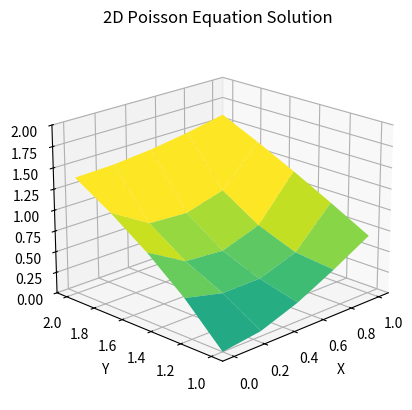

Write the Python code that produced this figure.
import numpy as np
import matplotlib.pyplot as plt

def poissonfem(xl, xr, yb, yt, M, N):
    f = lambda x: 0
    r = lambda x: 0
    g1 = lambda x: np.log(x**2+1)  # define boundary values on bottom
    g2 = lambda x: np.log(x**2+4)  # top
    g3 = lambda y: 2*np.log(y)  # left side
    g4 = lambda y: np.log(y**2+1)  # right side
    m = M + 1
    n = N + 1
    mn = m * n
    h = (xr - xl) / M
    k = (yt - yb) / N
    h2 = h**2
    k2 = k**2
    hk = h*k
    x = np.linspace(xl, xr, m)
    y = np.linspace(yb, yt, n)
    A = np.zeros((mn, mn))
    b = np.zeros(mn)
    for i in range(1, m - 1):  # interior points
        for j in range(1, n - 1):
            xi = x[i]
            yj = y[j]
            B1 = [xi - 2 * h / 3, yj - k / 3]
            B2 = [xi - h / 3, yj - 2 * k / 3]
            B3 = [xi + h / 3, yj - k / 3]
            B4 = [xi + 2 * h / 3, yj + k / 3]
            B5 = [xi + h / 3, yj + 2 * k / 3]
            B6 = [xi - h / 3, yj + k / 3]
            row = i + j*m
            A[row, row]=2*(h2+k2)/hk - hk*(r(B1)+r(B2)+r(B3)+r(B4)+r(B5)+r(B6))/18
            # Off-diagonal entries
            A[row,(i-1)+j*m] = -k/h - hk*(r(B6)+r(B1))/18
            A[row, (i-1) + (j-1)*m] = -hk * (r(B1)+r(B2))/18
            A[row, i + (j-1)*m] = -hk - hk*(r(B2)+r(B3))/18
            A[row, (i+1)+j*m] = -k/h - hk*(r(B3)+r(B4))/18
            A[row, (i+1)+(j+1)*m] = - hk*(r(B4)*r(B5))/18
            A[row, i+(j+1)*m] = -h/k - hk*(r(B5)+r(B6))/1
            b[row] = -hk*(f(B1)+f(B2)+f(B3)+f(B4)+f(B5)+f(B6))
    for i in range(m):
        j = 0
        row = i+j*m
        A[row,row] = 1
        b[row] = g1(x[i])
        j = n - 1
        row = i+j*m
        A[row,row] = 1
        b[row] = g2(x[i])
    for j in range(1,n-1):
        i = 0
        row = i+j*m
        A[row,row] = 1
        b[row] = g3(y[j])
        i = m-1
        row = i+j*m
        A[row,row] = 1
        b[row] = g4(y[j])
        # Solve for the solution vector v
    v = np.linalg.solve(A, b)  # Solve Ax = b
    w = v.reshape(m, n)  # Translate from v to w

    # Plotting the solution
    X, Y = np.meshgrid(x, y)
    fig = plt.figure()   # Create a mesh plot
    ax = fig.add_subplot(111, projection='3d')
    ax.plot_surface(X, Y, w, cmap='viridis', vmin=-1.,vmax=1.)
    plt.xlabel('X')
    plt.ylabel('Y')
    ax.set_zlim(0.,2.)
    plt.title('2D Poisson Equation Solution')
    ax.view_init(elev=20, azim=-135)  # Set the view angle
    plt.show()

    return w

# Example usage
w = poissonfem(0, 1, 1, 2, 4, 4)